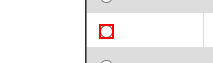
Task: VirtualPlot_Processor_dnabots
Workflow: ControlsTesting

Step 1: check the text box

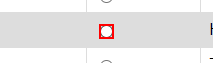
Step 2: check the text box 'seller'
